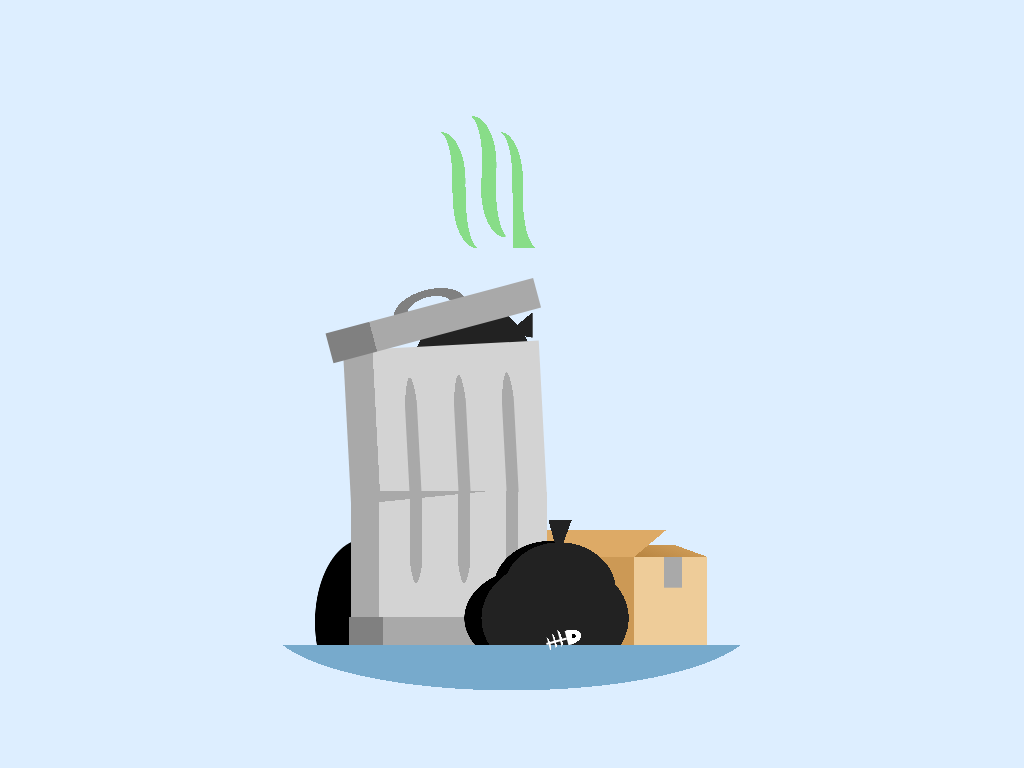

Recreate this image using only HTML and CSS.

<!-- file: divtober-24-smelly.html -->
<!doctype html>
<html lang="en">
<head>
  <meta charset="utf-8">
  <meta name="viewport" content="width=device-width, initial-scale=1">
  <title>Divtober 24: Smelly</title>
  <link rel="stylesheet" href="divtober-24-smelly.css">
</head>
<body>
<div aria-label="A cartoon of a smelly trash can with boxes and bags around it" role="img"></div>
</body>
</html>


/* file: divtober-24-smelly.css */
/* Álvaro Montoro · https://codepen.io/alvaromontoro/pen/VwzPRVa
   Collection: https://github.com/pagespeed-pro/css-art.com/tree/1ce83a9cee23fec9a7b1d665c8b40f9d464c97ee/artwork/divtober-24-smelly */
body {
  margin: 0;
  width: 100vw;
  height: 100vh;
  background: #def;
  display: grid;
  place-items: center;
}

div {
  position: relative;
  width: 80vmin;
  height: 80vmin;
  background:
    /* shadow */
    radial-gradient(farthest-side at 50% -50%, #7ac 99%, transparent 0) 50% 100% / 80% 7.5%,
    /* smell */
    radial-gradient(farthest-side at 0% 80%, #def 100%, transparent 0) 39% 10% / 2.2% 10%,
    radial-gradient(farthest-side at 0% 80%, #8d8 100%, transparent 0) 40% 10% / 4% 10%,
    radial-gradient(farthest-side at 100% 20%, #def 100%, transparent 0) 43.4% 20% / 2.2% 10%,
    radial-gradient(farthest-side at 100% 20%, #8d8 100%, transparent 0) 42% 20% / 4% 10%,
    radial-gradient(farthest-side at 0% 80%, #def 100%, transparent 0) 49% 10% / 2.2% 10%,
    radial-gradient(farthest-side at 0% 80%, #8d8 100%, transparent 0) 50% 10% / 3.75% 10%,
    radial-gradient(farthest-side at 100% 20%, #def 100%, transparent 0) 53.1% 20% / 2.5% 10%,
    radial-gradient(farthest-side at 100% 20%, #8d8 200%, transparent 0) 52.25% 20% / 4% 10%,
    radial-gradient(farthest-side at 0% 80%, #def 100%, transparent 0) 44% 7% / 2.2% 10%,
    radial-gradient(farthest-side at 0% 80%, #8d8 100%, transparent 0) 45.3% 7% / 4% 10%,
    radial-gradient(farthest-side at 100% 20%, #def 100%, transparent 0) 48.4% 18% / 2.2% 10%,
    radial-gradient(farthest-side at 100% 20%, #8d8 100%, transparent 0) 46.875% 18% / 4% 10%,
    /* trash bag outside */
    conic-gradient(at 50% 120%, #222 20deg, transparent 0 345deg, #222 0) 58% 76% / 5% 5%,
    radial-gradient(40% 80% at 50% 60%, #222 99.9%, transparent 0) 60% 91.875% / 30% 12%,
    radial-gradient(40% 80% at 50% 100%, #222 99.9%, transparent 0) 60% 82% / 23% 10%,
    radial-gradient(40% 70% at 50% 60%, #000 99.9%, transparent 100.3%) 56% 91.875% / 30% 12%,
    radial-gradient(40% 80% at 50% 98%, #000 99.9%, transparent 100.3%) 58% 82% / 23% 10%,
    /* trash bag inside */
    conic-gradient(at 20% 80%, transparent 50deg, #222 0 102deg, transparent 0 ) 51% 40% / 5% 4%,
    /* trash can */
    linear-gradient(to right, gray 17%, darkgray 0) 35% 92.5% / 33% 5%,
    radial-gradient(80% 100% at 50% 0%, darkgray 0 99.9%, transparent 0 33.33%) 34% 79.25% / 2% 15%,
    radial-gradient(80% 100% at 50% 0%, darkgray 0 99.9%, transparent 0 33.33%) 50% 79.25% / 2% 15%,
    radial-gradient(80% 100% at 50% 0%, darkgray 0 99.9%, transparent 0 33.33%) 42% 79.25% / 2% 15%,
    linear-gradient(to bottom right, darkgray 50%, transparent 0) 33% 68.75% /  20% 2%,
    linear-gradient(to right, darkgray 14.5%, lightgray 0) 35% 90% / 32% 25%,
    /* box background */
    linear-gradient(darkgray, darkgray) 77% 82.25% / 3% 5%,
    linear-gradient(to right, #c95 60%, #ec9 0) 74% 92% / 30% 15%,
    linear-gradient(140deg, #da6 50%, #0000 0) 87.5% 77.25% / 40% 4.5%,
    linear-gradient(20deg, #a73, #c95 75%, #0000 0) 78.5% 77.75% / 20% 2%,
    /* bag outside back */
    radial-gradient(farthest-side at 50% 80%, black 80%, transparent 81%) 20% 91% / 20% 21%
    ;
  background-repeat: no-repeat;
}

div::before {
  content: "";
  display: block;
  position: absolute;
  top: 0;
  left: 0;
  width: 100%;
  height: 100%;
  background:
    /* repeating-linear-gradient(to right, darkgray 0 10%, transparent 0 33.33%) 41.875% 66% / 20% 20%, */
    radial-gradient(80% 100% at 50% 100%, darkgray 0 99.9%, transparent 0 33.33%) 33.125% 60% / 2% 20%,
    radial-gradient(80% 100% at 50% 100%, darkgray 0 99.9%, transparent 0 33.33%) 49.125% 60% / 2% 20%,
    radial-gradient(80% 100% at 50% 100%, darkgray 0 99.9%, transparent 0 33.33%) 41.125% 60% / 2% 20%,
    linear-gradient(to right, darkgray 15%, lightgray 0) 33.6% 57.5% / 32% 25%,
    radial-gradient(farthest-side at 50% 100%, #222 90%, transparent 0) 42% 41% / 23% 15%
    ;
  background-repeat: no-repeat;
  transform: rotate(-3deg);
  z-index: -1;
}

div::after {
  content: "";
  display: block;
  position: absolute;
  top: 0;
  left: 0;
  width: 100%;
  height: 100%;
  background:
    /* fish */
    radial-gradient(closest-side, #000 90%, transparent 0) 49% 92.5% / 0.75% 0.75%,
    radial-gradient(farthest-side at 0% 50%, white 99%, transparent 0) 49% 93.25% / 2.5% 2.5%,
    linear-gradient(white, white) 46% 92.5% / 3.5% 0.4%,
    radial-gradient(farthest-side at 0% 50%, white 80%, transparent 0) 47% 93.5% / 0.5% 3.5%,
    radial-gradient(farthest-side at 0% 50%, white 80%, transparent 0) 46% 93.5% / 0.4% 3%,
    radial-gradient(farthest-side at 0% 50%, white 80%, transparent 0) 45% 93.5% / 0.4% 2.75%,
    /* trash can lid */
    linear-gradient(to right, gray 21%, darkgray 0) 35% 36% / 35% 5%,
    radial-gradient(farthest-side at 50% 100%, transparent 50%, gray 0 80%, transparent 0) 38.5% 32% / 15% 4%
    ;
  background-repeat: no-repeat;
  transform: rotate(-15deg);
}
